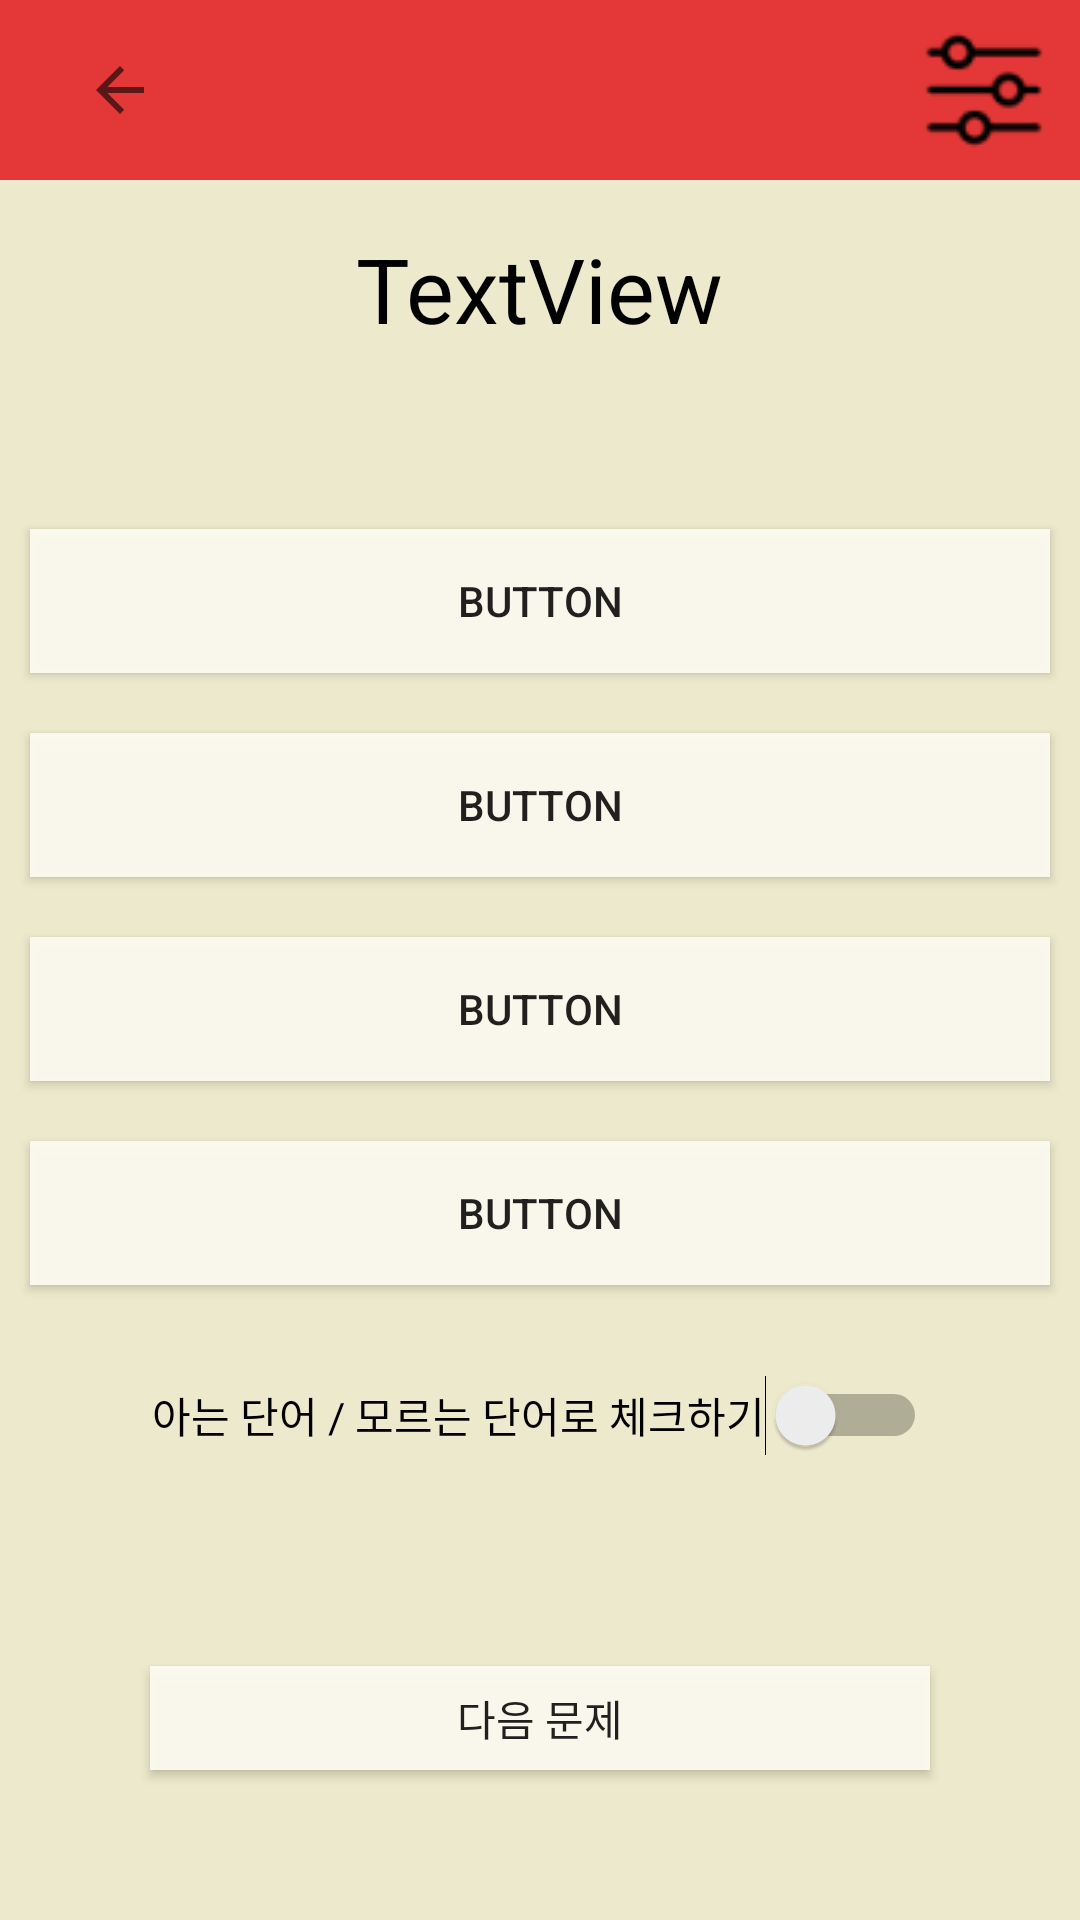

Produce the Android XML layout that renders to this screen, including the resource entries it uses.
<!-- AndroidManifest.xml: activity theme AppTheme.PopupOverlay -->
<!-- res/layout/fragment_meaning.xml -->
<FrameLayout xmlns:android="http://schemas.android.com/apk/res/android"
    xmlns:tools="http://schemas.android.com/tools"
    xmlns:app="http://schemas.android.com/apk/res-auto"
    android:layout_width="match_parent"
    android:layout_height="match_parent"
    android:orientation="vertical"
    xmlns:ads="http://schemas.android.com/apk/res-auto"
    android:background="@color/background2"
    tools:context=".MeaningFragment">

    <androidx.appcompat.widget.Toolbar
        android:id="@+id/toolbar"
        android:layout_width="match_parent"
        android:layout_height="wrap_content"
        android:background="@color/colorPrimary"
        app:popupTheme="@style/AppTheme.PopupOverlay"
        app:titleTextColor="@android:color/white">

        <ImageButton
            android:id="@+id/backButton"
            android:layout_width="wrap_content"
            android:layout_height="wrap_content"
            android:layout_gravity="start"
            android:backgroundTint="@color/colorPrimary"
            android:src="?attr/actionModeCloseDrawable" />

        <TextView
            android:id="@+id/tableName"
            android:layout_width="wrap_content"
            android:layout_height="wrap_content"
            android:layout_gravity="center"
            android:textColor="@android:color/white"
            android:textSize="20sp" />

        <ImageButton
            android:id="@+id/settingsButton"
            android:layout_width="wrap_content"
            android:layout_height="wrap_content"
            android:layout_gravity="end"
            android:backgroundTint="@color/colorPrimary"
            android:src="@drawable/setting" />

    </androidx.appcompat.widget.Toolbar>

    <LinearLayout
        android:layout_width="match_parent"
        android:layout_height="match_parent"
        android:layout_marginTop="?attr/actionBarSize"
        android:paddingTop="20dp"
        android:orientation="vertical">

        <TextView
            android:id="@+id/tvMeaning"
            android:layout_width="wrap_content"
            android:layout_height="wrap_content"
            android:layout_gravity="center"
            android:textSize="30sp"
            android:textColor="@color/black"
            android:layout_marginBottom="50dp"
            android:text="TextView" />

        <Button
            android:id="@+id/button1"
            android:layout_width="match_parent"
            android:layout_height="wrap_content"
            android:background="@color/background"
            android:layout_margin="10dp"
            android:text="Button" />

        <Button
            android:id="@+id/button2"
            android:layout_width="match_parent"
            android:layout_height="wrap_content"
            android:background="@color/background"
            android:layout_margin="10dp"
            android:text="Button" />

        <Button
            android:id="@+id/button3"
            android:layout_width="match_parent"
            android:layout_height="wrap_content"
            android:background="@color/background"
            android:layout_margin="10dp"
            android:text="Button" />

        <Button
            android:id="@+id/button4"
            android:layout_width="match_parent"
            android:layout_height="wrap_content"
            android:background="@color/background"
            android:layout_margin="10dp"
            android:text="Button" />

        <Switch
            android:id="@+id/switchKnow"
            android:layout_width="wrap_content"
            android:layout_height="wrap_content"
            android:layout_gravity="center"
            android:layout_margin="20dp"
            android:text="아는 단어 / 모르는 단어로 체크하기" />

        <Button
            android:id="@+id/btnNext"
            android:layout_width="match_parent"
            android:layout_height="wrap_content"
            android:background="@color/background"
            android:layout_margin="50dp"
            android:text="다음 문제" />

        <com.google.android.gms.ads.AdView
            android:id="@+id/adView"
            android:layout_width="match_parent"
            android:layout_height="wrap_content"
            android:layout_gravity="bottom"
            ads:adSize="BANNER"
            ads:adUnitId="ca-app-pub-5314788495028634/1970006494" />

    </LinearLayout>

</FrameLayout>
<!-- resources referenced by this layout -->
<resources>
  <color name="background">#F2FCFBF0</color>
  <color name="background2">#EDE9CC</color>
  <color name="black">#FF000000</color>
  <color name="colorPrimary">#E43838</color>
  <!-- drawable setting: png bitmap (drawable, 1105 bytes) -->
  <style name="AppTheme.PopupOverlay" parent="Theme.AppCompat.Light.DarkActionBar">
          <item name="colorPrimary">@color/colorPrimary</item>
          <item name="colorPrimaryDark">@color/colorPrimaryDark</item>
          <item name="colorAccent">@color/colorPrimary</item>
          <item name="windowActionBar">false</item>
          <item name="windowNoTitle">true</item>
      </style>
  <color name="colorPrimaryDark">#920000</color>
</resources>
